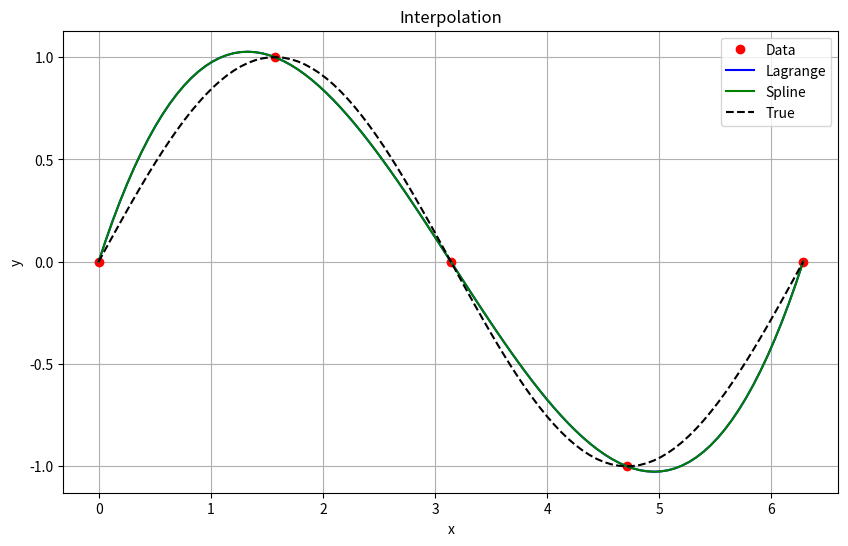
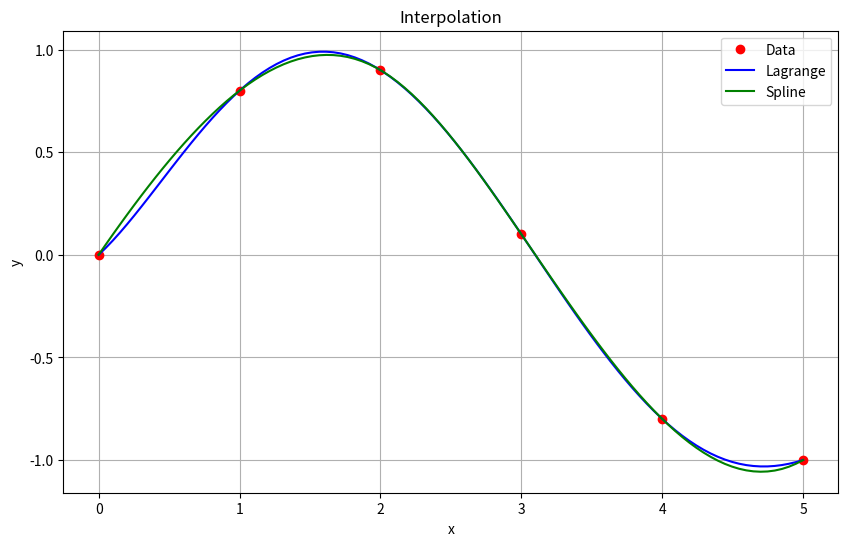
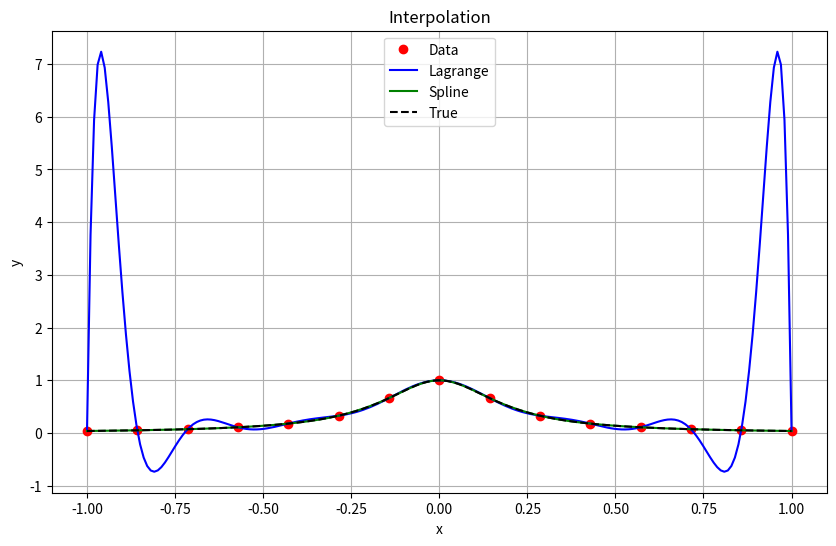
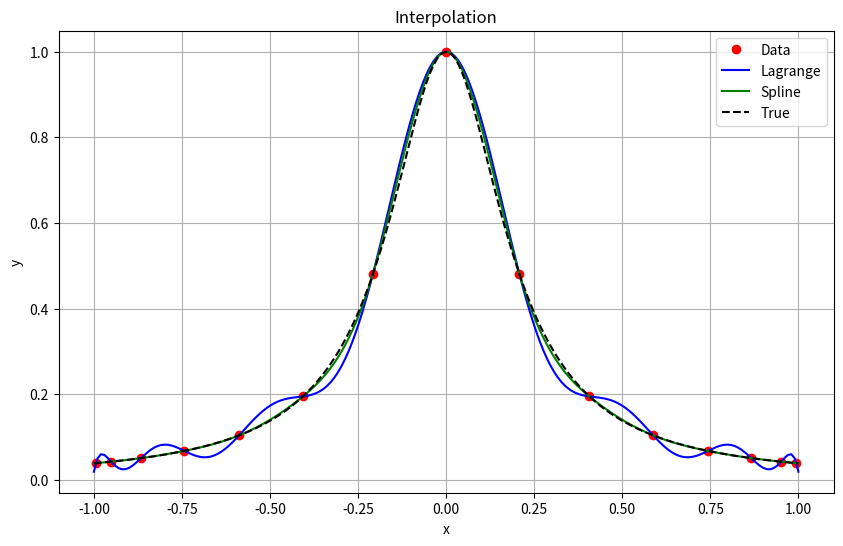

Write Python code to recreate these figures, in order.
import matplotlib.pyplot as plt
import numpy as np
from scipy.interpolate import lagrange, CubicSpline

# --- Function to be approximated ---
def f1(x):
    return np.sin(x)

# --- Lagrange Interpolation ---
def lagrange_interp(x_nodes, y_nodes, x_eval):
    poly = lagrange(x_nodes, y_nodes)
    return poly(x_eval)

# --- Cubic Spline Interpolation ---
def cubic_spline_interp(x_nodes, y_nodes, x_eval):
    cs = CubicSpline(x_nodes, y_nodes)
    return cs(x_eval)

# --- Chebyshev Nodes Calculation ---
def chebyshev_nodes(n, a=-1, b=1):
    k = np.arange(1, n + 1)
    return 0.5 * (a + b) + 0.5 * (b - a) * np.cos((2 * k - 1) * np.pi / (2 * n))

# --- Plotting Function ---
def plot_it(x_nodes, y_nodes, x_eval, y_lagrange, y_spline, true_func=None):
    plt.figure(figsize=(10, 6))
    plt.plot(x_nodes, y_nodes, 'ro', label='Data')
    plt.plot(x_eval, y_lagrange, 'b-', label='Lagrange')
    plt.plot(x_eval, y_spline, 'g-', label='Spline')

    if true_func:
        y_true = true_func(x_eval)
        plt.plot(x_eval, y_true, 'k--', label='True')

    plt.xlabel('x')
    plt.ylabel('y')
    plt.title('Interpolation')
    plt.legend()
    plt.grid(True)
    plt.show()

# --- Main Execution Function ---
def main():
    # Example 1: sin(x)
    print("Example 1: sin(x)")
    x_n = np.linspace(0, 2 * np.pi, 5)
    y_n = f1(x_n)
    x_e = np.linspace(0, 2 * np.pi, 100)

    y_lag = lagrange_interp(x_n, y_n, x_e)
    y_spl = cubic_spline_interp(x_n, y_n, x_e)
    plot_it(x_n, y_n, x_e, y_lag, y_spl, true_func=f1)

    # Example 2: Arbitrary Data Points
    print("\nExample 2: Data points")
    x_data = np.array([0, 1, 2, 3, 4, 5])
    y_data = np.array([0, 0.8, 0.9, 0.1, -0.8, -1.0])
    x_eval2 = np.linspace(0, 5, 100)

    y_lagrange2 = lagrange_interp(x_data, y_data, x_eval2)
    y_spline2 = cubic_spline_interp(x_data, y_data, x_eval2)
    plot_it(x_data, y_data, x_eval2, y_lagrange2, y_spline2)

    # Example 3: Runge's Phenomenon
    print("\nExample 3: Runge's Phenomenon")
    def runge(x):
        return 1 / (1 + 25 * x**2)

    n_nodes = 15
    x_nodes_runge = np.linspace(-1, 1, n_nodes)
    y_runge = runge(x_nodes_runge)
    x_eval_runge = np.linspace(-1, 1, 200)

    y_lr = lagrange_interp(x_nodes_runge, y_runge, x_eval_runge)
    y_sr = cubic_spline_interp(x_nodes_runge, y_runge, x_eval_runge)
    plot_it(x_nodes_runge, y_runge, x_eval_runge, y_lr, y_sr, true_func=runge)

    # Example 4: Chebyshev Nodes
    print("\nExample 4: Chebyshev Nodes")
    n_cheb = 15
    x_cheb = np.sort(chebyshev_nodes(n_cheb))  # Ensure strictly increasing order
    y_cheb = runge(x_cheb)
    xe_cheb = np.linspace(-1, 1, 200)

    y_lag_cheb = lagrange_interp(x_cheb, y_cheb, xe_cheb)
    y_spl_cheb = cubic_spline_interp(x_cheb, y_cheb, xe_cheb)
    plot_it(x_cheb, y_cheb, xe_cheb, y_lag_cheb, y_spl_cheb, true_func=runge)

if __name__ == "__main__":
    main()
